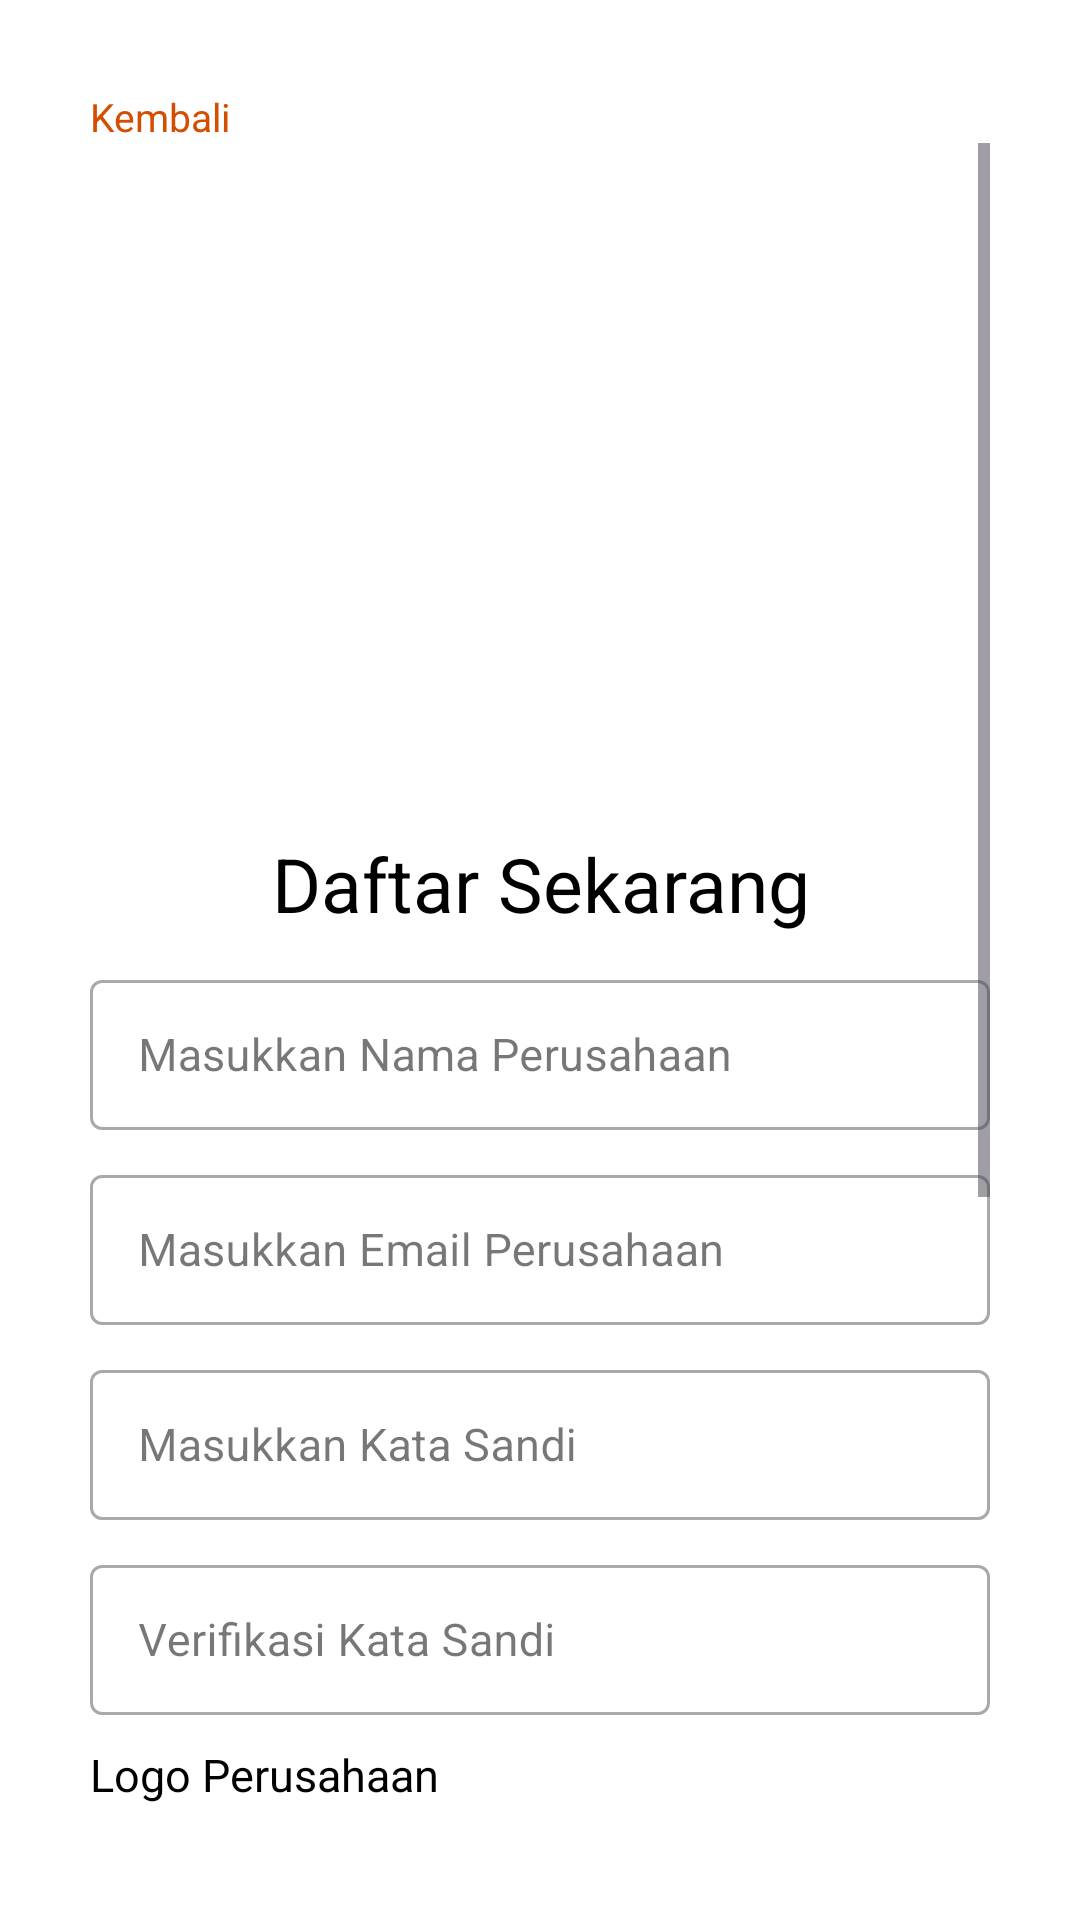

Android layout source for this screen:
<!-- AndroidManifest.xml: application theme Theme.ProjectUASMobile -->
<!-- res/layout/activity_sigup_perusahaan.xml -->
<?xml version="1.0" encoding="utf-8"?>
<LinearLayout
    xmlns:android="http://schemas.android.com/apk/res/android"
    xmlns:app="http://schemas.android.com/apk/res-auto"
    xmlns:tools="http://schemas.android.com/tools"
    android:layout_width="match_parent"
    android:layout_height="match_parent"
    android:padding="30dp"
    tools:context=".MainActivitySigupPerusahaan"
    android:background="@color/white"
    android:orientation="vertical">

    <LinearLayout
        android:layout_width="match_parent"
        android:layout_height="match_parent"
        android:orientation="vertical">

        <TextView
            android:clickable="true"
            android:onClick="btn_kembali_signin_per"
            android:layout_width="match_parent"
            android:layout_height="wrap_content"
            android:textSize="13dp"
            android:text="Kembali"
            android:textAlignment="inherit"
            android:textColor="@color/orange" />

        <ScrollView
            android:layout_width="match_parent"
            android:layout_height="match_parent">

            <LinearLayout
                android:layout_width="match_parent"
                android:layout_height="match_parent"
                android:orientation="vertical">

                <ImageView
                    android:layout_width="match_parent"
                    android:layout_height="200dp"
                    android:layout_marginTop="20dp"
                    android:src="@drawable/logosccpcr"/>

                <TextView
                    android:layout_width="match_parent"
                    android:layout_height="wrap_content"
                    android:textSize="25dp"
                    android:text="Daftar Sekarang"
                    android:layout_marginTop="10dp"
                    android:textAlignment="center"
                    android:textColor="@color/black" />

                <com.google.android.material.textfield.TextInputLayout
                    android:layout_width="match_parent"
                    android:layout_height="60dp"
                    android:layout_marginTop="10dp"
                    style="@style/Widget.MaterialComponents.TextInputLayout.OutlinedBox">

                    <com.google.android.material.textfield.TextInputEditText
                        android:id="@+id/inputNamaPerusahaan"
                        android:layout_width="match_parent"
                        android:layout_height="50dp"
                        android:hint="Masukkan Nama Perusahaan"
                        android:textSize="15dp"
                        android:inputType="textPersonName"/>
                </com.google.android.material.textfield.TextInputLayout>

                <com.google.android.material.textfield.TextInputLayout
                    android:layout_width="match_parent"
                    android:layout_height="60dp"
                    android:layout_marginTop="5dp"
                    style="@style/Widget.MaterialComponents.TextInputLayout.OutlinedBox">

                    <com.google.android.material.textfield.TextInputEditText
                        android:id="@+id/inputEmailPerusahaan"
                        android:layout_width="match_parent"
                        android:layout_height="50dp"
                        android:hint="Masukkan Email Perusahaan"
                        android:textSize="15dp"
                        android:inputType="textEmailAddress"/>
                </com.google.android.material.textfield.TextInputLayout>

                <com.google.android.material.textfield.TextInputLayout
                    android:layout_width="match_parent"
                    android:layout_height="60dp"
                    android:layout_marginTop="5dp"
                    style="@style/Widget.MaterialComponents.TextInputLayout.OutlinedBox">

                    <com.google.android.material.textfield.TextInputEditText
                        android:id="@+id/inputPassPerusahaan"
                        android:layout_width="match_parent"
                        android:layout_height="50dp"
                        android:hint="Masukkan Kata Sandi"
                        android:textSize="15dp"
                        android:inputType="textPassword"/>
                </com.google.android.material.textfield.TextInputLayout>

                <com.google.android.material.textfield.TextInputLayout
                    android:layout_width="match_parent"
                    android:layout_height="60dp"
                    android:layout_marginTop="5dp"
                    style="@style/Widget.MaterialComponents.TextInputLayout.OutlinedBox">

                    <com.google.android.material.textfield.TextInputEditText
                        android:id="@+id/inputKonfPassPerusahaan"
                        android:layout_width="match_parent"
                        android:layout_height="50dp"
                        android:textSize="15dp"
                        android:hint="Verifikasi Kata Sandi"
                        android:inputType="textPassword"/>
                </com.google.android.material.textfield.TextInputLayout>

                <TextView
                    android:layout_width="wrap_content"
                    android:layout_height="wrap_content"
                    android:text="Logo Perusahaan"
                    android:textSize="15sp"
                    android:layout_marginTop="5dp"
                    android:textAlignment="inherit"
                    android:textColor="@color/black">
                </TextView>

                <ImageView
                    android:id="@+id/uploadLogo"
                    android:layout_width="200dp"
                    android:layout_height="150dp"
                    android:src="@drawable/ic_upload"
                    android:layout_marginTop="10dp"
                    android:backgroundTint="@color/hijau"
                    android:layout_gravity="center_horizontal">
                </ImageView>

                <Button
                    android:id="@+id/uploadLogoPer"
                    android:layout_width="wrap_content"
                    android:layout_height="wrap_content"
                    android:text="Upload Logo"
                    android:textSize="15sp"
                    android:textColor="@color/orange"
                    android:layout_gravity="center_horizontal"
                    android:backgroundTint="@color/white">
                </Button>

                <Button
                    android:id="@+id/btnregisper"
                    android:onClick="btn_masuk_login_per"
                    android:layout_width="match_parent"
                    android:layout_height="60dp"
                    android:textStyle="bold"
                    android:textSize="15dp"
                    android:text="Daftar"
                    android:backgroundTint="@color/hijau"
                    android:gravity="center"
                    android:textColor="@color/white"
                    android:textAllCaps="false"
                    app:cornerRadius="7dp"
                    android:layout_marginTop="40dp"/>

                <LinearLayout
                    android:layout_width="match_parent"
                    android:layout_height="wrap_content"
                    android:orientation="horizontal"
                    android:layout_marginTop="20dp"
                    android:gravity="center">

                    <TextView
                        android:layout_width="wrap_content"
                        android:layout_height="wrap_content"
                        android:textSize="13dp"
                        android:text="Sudah punya akun ?"
                        android:textAlignment="center"
                        android:textColor="@color/black"/>

                    <TextView
                        android:layout_width="wrap_content"
                        android:layout_height="wrap_content"
                        android:textSize="13dp"
                        android:text=" Masuk"
                        android:textAlignment="center"
                        android:clickable="true"
                        android:onClick="btn_masuk_lagi_per"
                        android:textColor="@color/orange"/>
                </LinearLayout>

            </LinearLayout>

        </ScrollView>

    </LinearLayout>

</LinearLayout>
<!-- resources referenced by this layout -->
<resources>
  <color name="black">#FF000000</color>
  <color name="hijau">#32C6D2</color>
  <color name="orange">#D34E01</color>
  <color name="white">#FFFFFFFF</color>
  <!-- drawable ic_upload (drawable) -->
  <vector xmlns:android="http://schemas.android.com/apk/res/android"
      android:width="24dp"
      android:height="24dp"
      android:viewportWidth="24"
      android:viewportHeight="24"
      android:tint="#DFDFDF"
      android:alpha="0.8">
    <path
        android:fillColor="@android:color/white"
        android:pathData="M5,20h14v-2H5V20zM5,10h4v6h6v-6h4l-7,-7L5,10z"/>
  </vector>
  <style name="Theme.ProjectUASMobile" parent="Base.Theme.ProjectUASMobile" />
  <style name="Base.Theme.ProjectUASMobile" parent="Theme.Material3.Light.NoActionBar">
          
          
      </style>
</resources>
